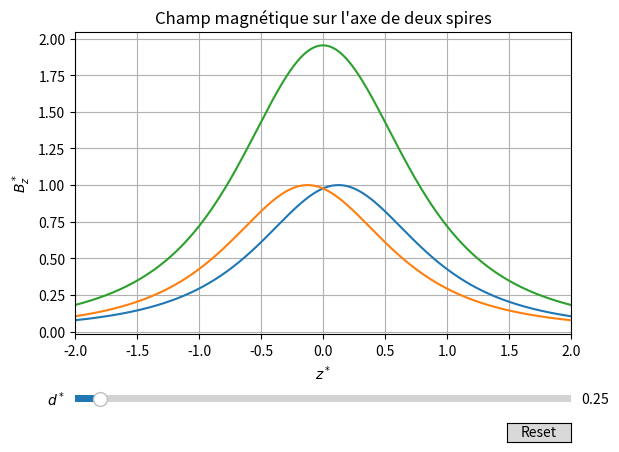

Here is the Python script that generated this plot:
#!/usr/bin/env python3
# -*- coding: utf-8 -*-
"""
Created on Sun Apr 10 09:41:35 2022
Configuration Helmholtz
@author: remimetzdorff
"""

import numpy as np
import matplotlib.pyplot as plt
from matplotlib.widgets import Slider, Button

def Bspire(z):
    return  1 / ((1 + z**2) ** (3/2))

def Bhelmholtz(z, d):
    Bg = Bspire(z-d/2)
    Bd = Bspire(z+d/2)
    return Bg + Bd

# Define initial parameters
z = np.linspace(-2,2, 1000)
init_d = 0.25

# Create the figure and the line that we will manipulate
fig, ax = plt.subplots()
line_Bg, = plt.plot(z, Bspire(z-init_d/2))
line_Bd, = plt.plot(z, Bspire(z+init_d/2))
line_Bh, = plt.plot(z, Bhelmholtz(z, init_d))
ax.set_xlabel("$z^*$")
ax.set_ylabel("$B_z^*$")
ax.set_xlim(min(z),max(z))
#ax.set_ylim(-2.5,2.5)
ax.set_title("Champ magnétique sur l'axe de deux spires")
ax.grid()

# adjust the main plot to make room for the sliders
plt.subplots_adjust(bottom=0.25)

# Make a horizontal slider to control the omega.
axd = plt.axes([0.125, 0.1, 0.775, 0.03])
dslider = Slider(
    ax=axd,
    label="$d^*$",
    valmin=0,
    valmax=5,
    valinit=init_d,
)

# The function to be called anytime a slider's value changes
def update(val):
    line_Bg.set_ydata(Bspire(z - dslider.val/2))
    line_Bd.set_ydata(Bspire(z + dslider.val/2))
    line_Bh.set_ydata(Bhelmholtz(z, dslider.val))
    fig.canvas.draw_idle()

# register the update function with each slider
dslider.on_changed(update)

# Create a `matplotlib.widgets.Button` to reset the sliders to initial values.
resetax = plt.axes([0.8, 0.025, 0.1, 0.04])
button_reset = Button(resetax, 'Reset', hovercolor='0.975')

def reset(event):
    dslider.reset()
button_reset.on_clicked(reset)

plt.show()